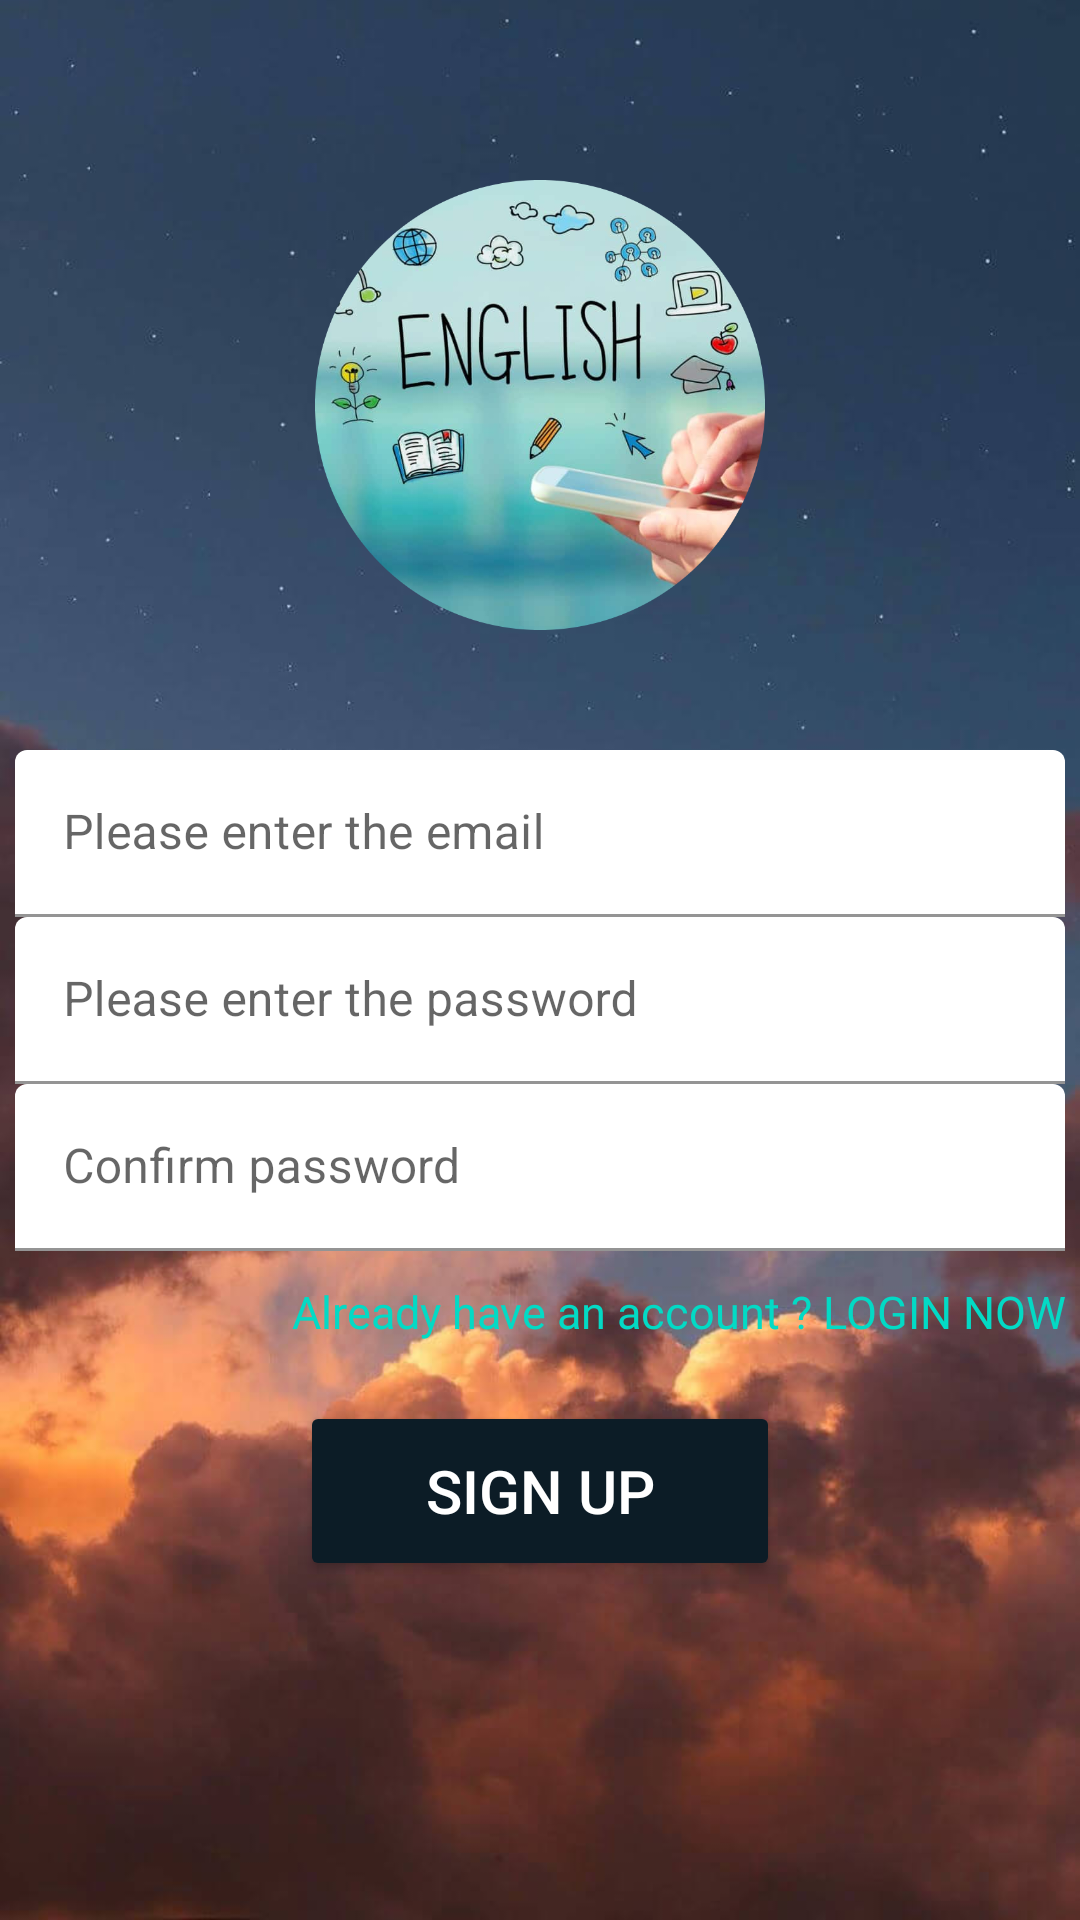

Android layout source for this screen:
<!-- AndroidManifest.xml: application theme Theme.LearningEnglish -->
<!-- res/layout/activity_register.xml -->
<?xml version="1.0" encoding="utf-8"?>
<RelativeLayout xmlns:android="http://schemas.android.com/apk/res/android"
    xmlns:app="http://schemas.android.com/apk/res-auto"
    xmlns:tools="http://schemas.android.com/tools"
    android:layout_width="match_parent"
    android:layout_height="match_parent"
    android:background="@drawable/background6"
    >
    <ImageView
        android:id="@+id/ImgLogin"
        android:layout_width="200dp"
        android:layout_height="150dp"
        android:layout_centerHorizontal="true"
        android:layout_marginTop="60dp"
        android:layout_marginBottom="80dp"
        android:src="@drawable/login" />
`

    <RelativeLayout

        android:id="@+id/TxtLoginLayoutCenter"
        android:layout_width="350dp"
        android:layout_height="400dp"
        android:layout_centerHorizontal="true"
        android:layout_marginTop="250dp">

        <com.google.android.material.textfield.TextInputLayout

            android:id="@+id/textInputEmail"
            style="@style/parent"
            android:layout_marginTop="@dimen/loginViewsMargin">

            <EditText
                android:id="@+id/EditRegisterEmail"
                style="@style/modifiedEditText"
                android:hint="Please enter the email"
                android:inputType="textEmailAddress"
                android:maxLines="1"
                tools:ignore="SpeakableTextPresentCheck,SpeakableTextPresentCheck" />
        </com.google.android.material.textfield.TextInputLayout>

        <com.google.android.material.textfield.TextInputLayout
            android:id="@+id/textInputPwd"
            style="@style/parent"
            android:layout_below="@+id/textInputEmail"
            android:layout_marginTop="@dimen/loginViewsMargin">

            <EditText
                android:id="@+id/EditRegisterPwd"
                style="@style/modifiedEditText"
                android:hint="Please enter the password"
                android:inputType="textPassword"
                android:maxLines="1"
                tools:ignore="SpeakableTextPresentCheck,SpeakableTextPresentCheck" />
        </com.google.android.material.textfield.TextInputLayout>
        <com.google.android.material.textfield.TextInputLayout
            android:id="@+id/textInputPwdConfirm"
            style="@style/parent"
            android:layout_below="@+id/textInputPwd"
            android:layout_marginTop="@dimen/loginViewsMargin">

            <EditText
                android:id="@+id/EditRegisterConfirmPwd"
                style="@style/modifiedEditText"
                android:hint="Confirm password"
                android:inputType="textPassword"
                android:maxLines="1"
                tools:ignore="SpeakableTextPresentCheck,SpeakableTextPresentCheck" />
        </com.google.android.material.textfield.TextInputLayout>


        <TextView
            android:id="@+id/textAlreadyHaveAccountRegister"
            android:layout_width="match_parent"
            android:layout_height="25dp"
            android:layout_below="@+id/textInputPwdConfirm"
            android:layout_marginTop="10dp"
            android:fontFamily="@font/roboto_medium"
            android:text="Already have an account ? LOGIN NOW"
            android:textAlignment="textEnd"
            android:textColor="@color/teal_200"
            android:textSize="15dp" />


        <Button
            android:id="@+id/BtnToSignUp"
            android:layout_width="160dp"
            android:layout_height="60dp"
            android:layout_below="@+id/textAlreadyHaveAccountRegister"
            android:layout_centerHorizontal="true"
            android:layout_marginLeft="35dp"
            android:layout_marginTop="15dp"
            android:backgroundTint="@color/colorAccent"
            android:text="SIGN UP"
            android:textColor="@color/white"
            android:textSize="20dp"
            tools:ignore="NotSibling" />

    </RelativeLayout>





</RelativeLayout>
<!-- resources referenced by this layout -->
<resources>
  <color name="colorAccent">#0C1C26</color>
  <color name="teal_200">#03DAC5</color>
  <color name="white">#fff</color>
  <!-- drawable background6: png bitmap (drawable, 51202 bytes) -->
  <!-- drawable login: png bitmap (drawable, 412125 bytes) -->
  <style name="modifiedEditText" parent="parent">
  
          <item name="android:textSize">@dimen/newsMoreTextSize</item>
          <item name="android:backgroundTint">@color/white</item>
      </style>
  <style name="parent">
          <item name="boxStrokeColor">@color/purple_500</item>
          <item name="android:layout_width">match_parent</item>
          <item name="android:layout_height">wrap_content</item>
      </style>
  <style name="Theme.LearningEnglish" parent="Theme.MaterialComponents.DayNight.DarkActionBar">
          
          <item name="colorPrimary">#106ECC</item>
          <item name="colorPrimaryVariant">#106ECC</item>
          <item name="colorOnPrimary">@color/white</item>
          
  
          <item name="colorOnSecondary">@color/black</item>
          
          <item name="android:statusBarColor" tools:targetApi="l">?attr/colorPrimaryVariant</item>
          
      </style>
  <color name="purple_500">#6200EE</color>
  <color name="black">#020000</color>
</resources>
